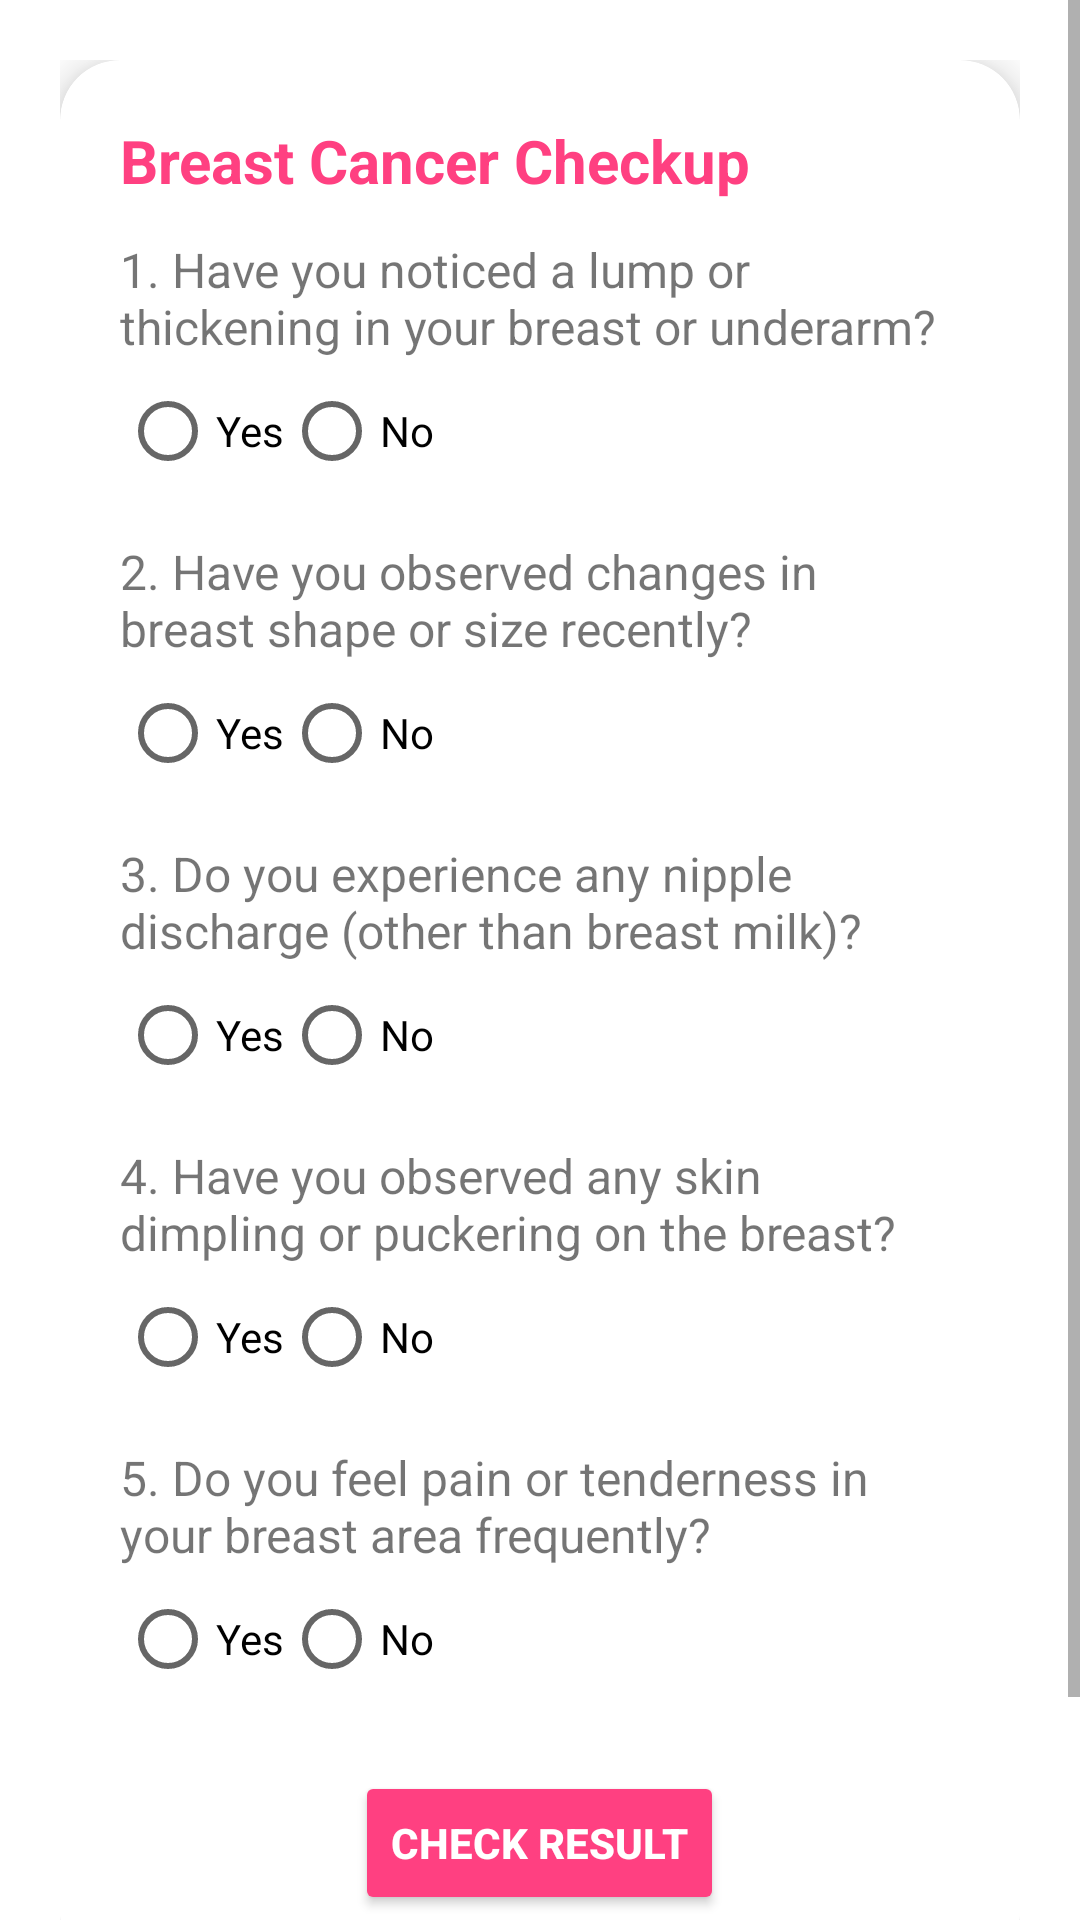

The Android layout XML behind this screen, and the referenced resources:
<!-- AndroidManifest.xml: application theme Theme.HealthSakhi -->
<!-- res/layout/activity_breast_cancer.xml -->
<?xml version="1.0" encoding="utf-8"?>
<androidx.constraintlayout.widget.ConstraintLayout xmlns:android="http://schemas.android.com/apk/res/android"
    xmlns:app="http://schemas.android.com/apk/res-auto"
    xmlns:tools="http://schemas.android.com/tools"
    android:layout_width="match_parent"
    android:layout_height="match_parent"
    tools:context=".BreastCancer">

    <ScrollView
        android:layout_width="match_parent"
        android:layout_height="match_parent"
        app:layout_constraintTop_toTopOf="parent"
        app:layout_constraintBottom_toBottomOf="parent"
        app:layout_constraintStart_toStartOf="parent"
        app:layout_constraintEnd_toEndOf="parent">

        <LinearLayout
            android:layout_width="match_parent"
            android:layout_height="wrap_content"
            android:orientation="vertical"
            android:padding="20dp">

            <androidx.cardview.widget.CardView
                android:layout_width="match_parent"
                android:layout_height="wrap_content"
                android:layout_marginBottom="16dp"
                app:cardCornerRadius="20dp"
                app:cardElevation="8dp"
                android:backgroundTint="@android:color/white">

                <LinearLayout
                    android:layout_width="match_parent"
                    android:layout_height="wrap_content"
                    android:orientation="vertical"
                    android:padding="20dp">

                    <TextView
                        android:layout_width="wrap_content"
                        android:layout_height="wrap_content"
                        android:text="@string/breast_cancer_checkup"
                        android:textSize="20sp"
                        android:textColor="#FF4081"
                        android:textStyle="bold" />

                    
                    <TextView
                        android:layout_width="wrap_content"
                        android:layout_height="wrap_content"
                        android:text="@string/_1_have_you_noticed_a_lump_or_thickening_in_your_breast_or_underarm"
                        android:textSize="16sp"
                        android:layout_marginTop="12dp" />

                    <RadioGroup
                        android:id="@+id/q1_group"
                        android:layout_width="match_parent"
                        android:layout_height="wrap_content"
                        android:orientation="horizontal">
                        <RadioButton android:id="@+id/q1_yes" android:layout_width="wrap_content" android:layout_height="wrap_content" android:text="@string/yes"/>
                        <RadioButton android:id="@+id/q1_no" android:layout_width="wrap_content" android:layout_height="wrap_content" android:text="@string/no"/>
                    </RadioGroup>

                    
                    <TextView
                        android:layout_width="wrap_content"
                        android:layout_height="wrap_content"
                        android:text="@string/_2_have_you_observed_changes_in_breast_shape_or_size_recently"
                        android:textSize="16sp"
                        android:layout_marginTop="12dp" />

                    <RadioGroup
                        android:id="@+id/q2_group"
                        android:layout_width="match_parent"
                        android:layout_height="wrap_content"
                        android:orientation="horizontal">
                        <RadioButton android:id="@+id/q2_yes" android:layout_width="wrap_content" android:layout_height="wrap_content" android:text="@string/yes"/>
                        <RadioButton android:id="@+id/q2_no" android:layout_width="wrap_content" android:layout_height="wrap_content" android:text="@string/no"/>
                    </RadioGroup>

                    
                    <TextView
                        android:layout_width="wrap_content"
                        android:layout_height="wrap_content"
                        android:text="@string/_3_do_you_experience_any_nipple_discharge_other_than_breast_milk"
                        android:textSize="16sp"
                        android:layout_marginTop="12dp" />

                    <RadioGroup
                        android:id="@+id/q3_group"
                        android:layout_width="match_parent"
                        android:layout_height="wrap_content"
                        android:orientation="horizontal">
                        <RadioButton android:id="@+id/q3_yes" android:layout_width="wrap_content" android:layout_height="wrap_content" android:text="@string/yes"/>
                        <RadioButton android:id="@+id/q3_no" android:layout_width="wrap_content" android:layout_height="wrap_content" android:text="@string/no"/>
                    </RadioGroup>

                    
                    <TextView
                        android:layout_width="wrap_content"
                        android:layout_height="wrap_content"
                        android:text="@string/_4_have_you_observed_any_skin_dimpling_or_puckering_on_the_breast"
                        android:textSize="16sp"
                        android:layout_marginTop="12dp" />

                    <RadioGroup
                        android:id="@+id/q4_group"
                        android:layout_width="match_parent"
                        android:layout_height="wrap_content"
                        android:orientation="horizontal">
                        <RadioButton android:id="@+id/q4_yes" android:layout_width="wrap_content" android:layout_height="wrap_content" android:text="@string/yes"/>
                        <RadioButton android:id="@+id/q4_no" android:layout_width="wrap_content" android:layout_height="wrap_content" android:text="@string/no"/>
                    </RadioGroup>

                    
                    <TextView
                        android:layout_width="wrap_content"
                        android:layout_height="wrap_content"
                        android:text="@string/_5_do_you_feel_pain_or_tenderness_in_your_breast_area_frequently"
                        android:textSize="16sp"
                        android:layout_marginTop="12dp" />

                    <RadioGroup
                        android:id="@+id/q5_group"
                        android:layout_width="match_parent"
                        android:layout_height="wrap_content"
                        android:orientation="horizontal">
                        <RadioButton android:id="@+id/q5_yes" android:layout_width="wrap_content" android:layout_height="wrap_content" android:text="@string/yes"/>
                        <RadioButton android:id="@+id/q5_no" android:layout_width="wrap_content" android:layout_height="wrap_content" android:text="@string/no"/>
                    </RadioGroup>

                    
                    <Button
                        android:id="@+id/checkButton"
                        android:layout_width="wrap_content"
                        android:layout_height="wrap_content"
                        android:text="@string/check_result"
                        android:layout_gravity="center_horizontal"
                        android:layout_marginTop="20dp"
                        android:backgroundTint="#FF4081"
                        android:textColor="@android:color/white"
                        android:textStyle="bold" />
                </LinearLayout>
            </androidx.cardview.widget.CardView>

            
            <TextView
                android:id="@+id/tvResult"
                android:layout_width="match_parent"
                android:layout_height="wrap_content"
                android:text=""
                android:textSize="16sp"
                android:textStyle="italic"
                android:textColor="#FF4081"
                android:layout_marginTop="8dp"
                android:gravity="center" />
        </LinearLayout>
    </ScrollView>
</androidx.constraintlayout.widget.ConstraintLayout>
<!-- resources referenced by this layout -->
<resources>
  <string name="_1_have_you_noticed_a_lump_or_thickening_in_your_breast_or_underarm">1. Have you noticed a lump or thickening in your breast or underarm?</string>
  <string name="_2_have_you_observed_changes_in_breast_shape_or_size_recently">2. Have you observed changes in breast shape or size recently?</string>
  <string name="_3_do_you_experience_any_nipple_discharge_other_than_breast_milk">3. Do you experience any nipple discharge (other than breast milk)?</string>
  <string name="_4_have_you_observed_any_skin_dimpling_or_puckering_on_the_breast">4. Have you observed any skin dimpling or puckering on the breast?</string>
  <string name="_5_do_you_feel_pain_or_tenderness_in_your_breast_area_frequently">5. Do you feel pain or tenderness in your breast area frequently?</string>
  <string name="breast_cancer_checkup">Breast Cancer Checkup</string>
  <string name="check_result">Check Result</string>
  <string name="no">No</string>
  <string name="yes">Yes</string>
  <style name="Theme.HealthSakhi" parent="Theme.MaterialComponents.DayNight.NoActionBar" />
</resources>
